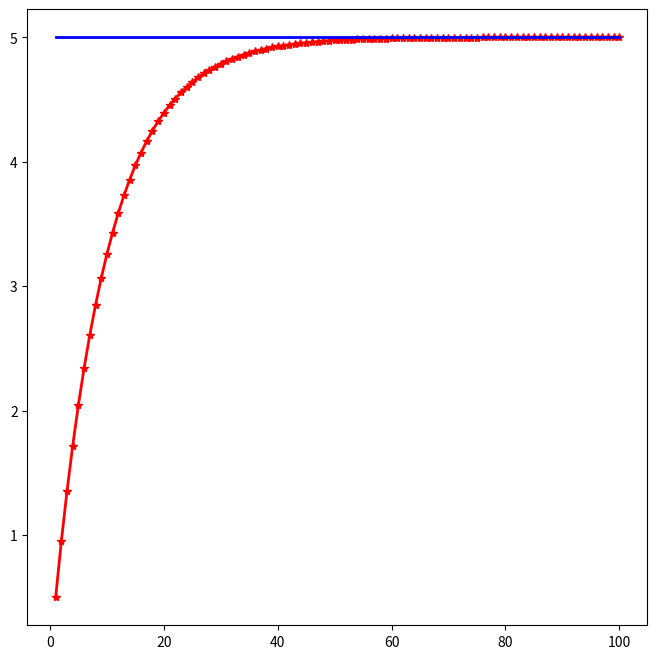

The matplotlib source for this figure:
"""
Plotting Series
"""

import numpy as np
import matplotlib.pyplot as plt

# set up the constants that define the sequence or series
a1 = .5
r = .9

# this formula gives the exact infinite sum of the series
Sinf = a1 / (1-r)

# this calculates the sum for each step along the way

n = 100 # max number of steps
ivec = range(n)
iivec = range(1,n+1)

s = np.zeros(n) # terms in the sequence (not summed yet)

s[0] = a1 # set the first value to be a1

# now make each of the next terms in the sequence
for ii in ivec[1:]:
    s[ii] = s[ii-1] * r
    #print('ii = ' + str(ii) + ' s = ' + str(s[ii]))

# now add them up to make the series
SS = np.cumsum(s)

plt.close()
fig = plt.figure(figsize=(8,8))
ax = fig.add_subplot(111)

ax.plot(iivec, SS, '-*r', linewidth=2)

SSinf = Sinf * np.ones(n)

ax.plot(iivec, SSinf, '-b', linewidth=2)

plt.show()